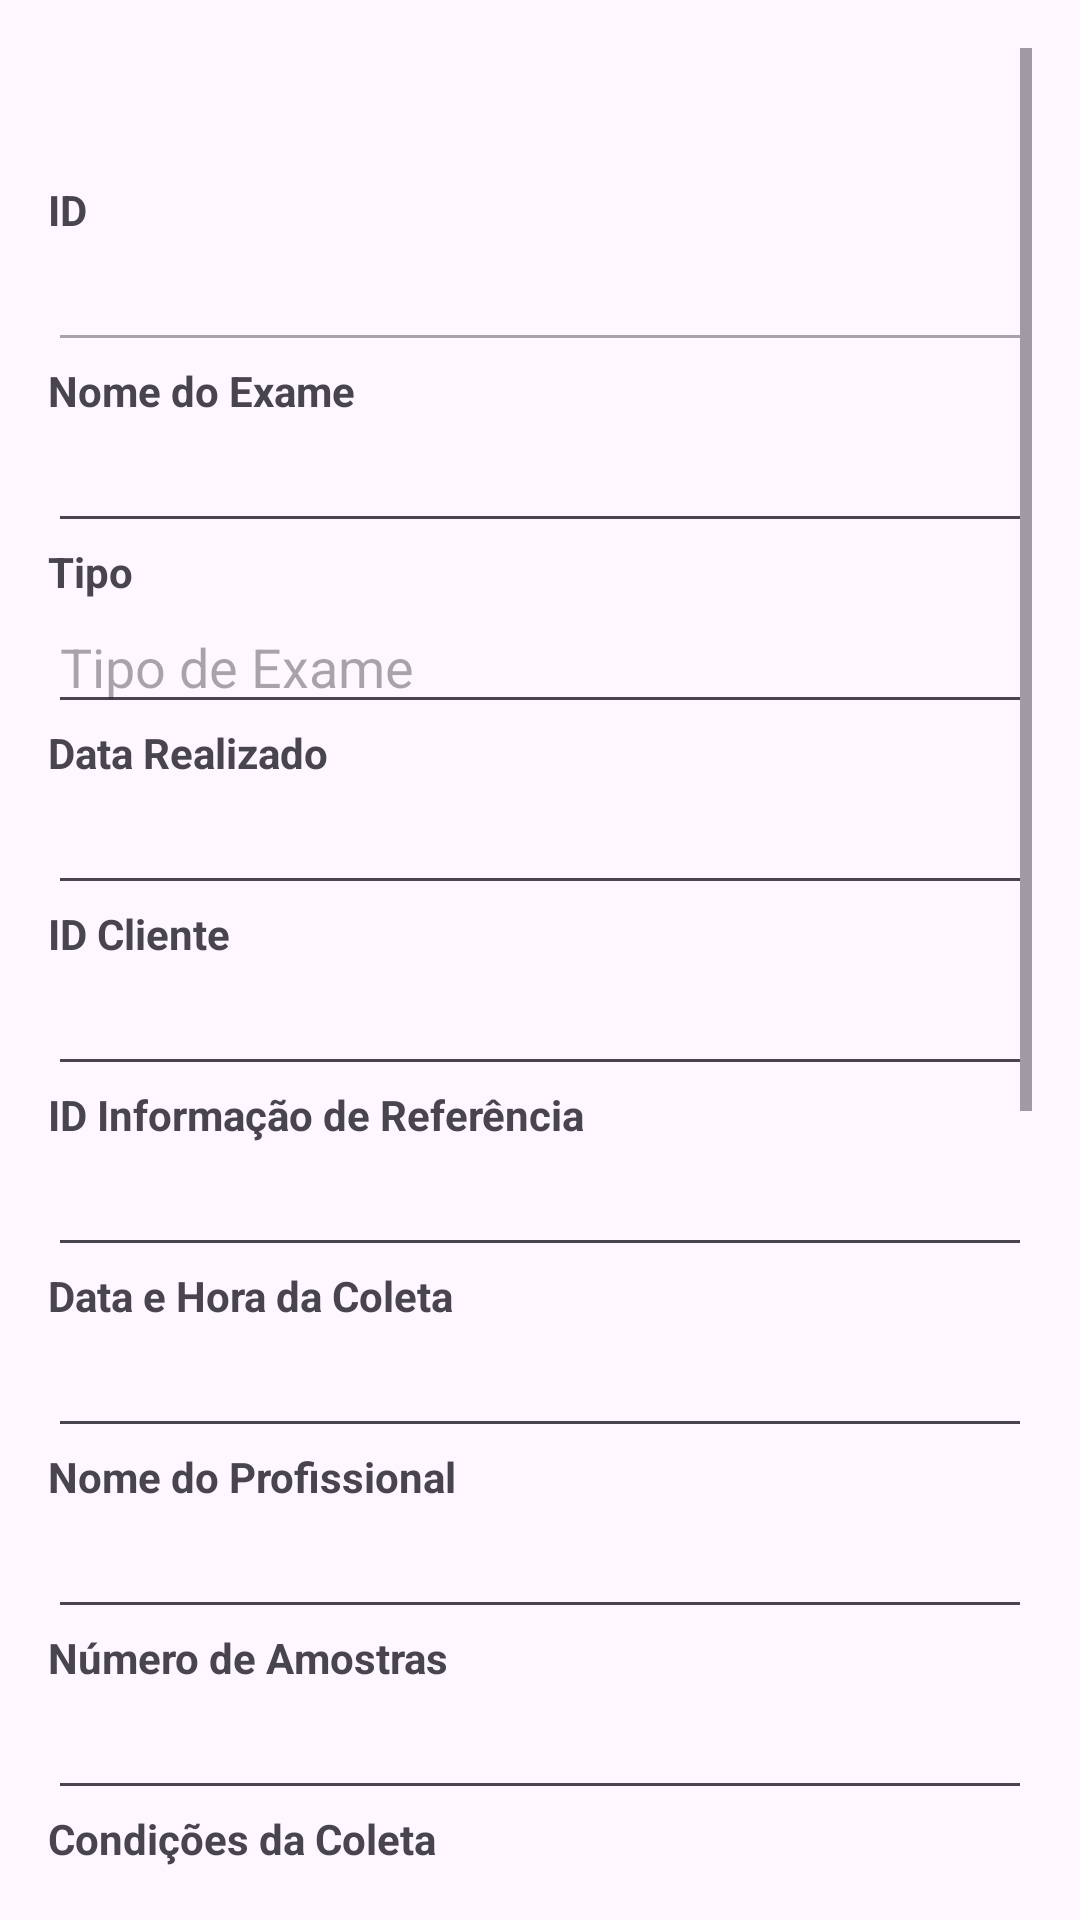

This screen was rendered from an Android layout file. Write that file and the resources it references.
<!-- AndroidManifest.xml: application theme Theme.ProjetoBiomedicina -->
<!-- res/layout/activity_dethalhes_agendamento.xml -->
<?xml version="1.0" encoding="utf-8"?>
<ScrollView xmlns:android="http://schemas.android.com/apk/res/android"
    android:layout_width="match_parent"
    android:layout_height="match_parent"
    android:padding="16dp">

    <LinearLayout
        android:layout_width="match_parent"
        android:layout_height="wrap_content"
        android:orientation="vertical">

        <TextView
            android:id="@+id/detalhesTextView"
            android:layout_width="match_parent"
            android:layout_height="wrap_content"
            android:textSize="18sp"
            android:layout_marginBottom="20dp"/>

        <TextView
            android:layout_width="match_parent"
            android:layout_height="wrap_content"
            android:text="ID"
            android:textStyle="bold" />

        <EditText
            android:id="@+id/et_id"
            android:layout_width="match_parent"
            android:layout_height="wrap_content"
            android:inputType="number"
            android:enabled="false" />

        <TextView
            android:layout_width="match_parent"
            android:layout_height="wrap_content"
            android:text="Nome do Exame"
            android:textStyle="bold"
             />

        <EditText
            android:id="@+id/et_nome_exame"
            android:layout_width="match_parent"
            android:layout_height="wrap_content"
            android:inputType="text" />

        <TextView
            android:layout_width="match_parent"
            android:layout_height="wrap_content"
            android:text="Tipo"
            android:textStyle="bold"
             />

        <EditText
            android:id="@+id/editTextTipo"
            android:layout_width="match_parent"
            android:layout_height="wrap_content"
            android:hint="Tipo de Exame"
            android:inputType="text"
            android:maxLines="1" />

        <TextView
            android:layout_width="match_parent"
            android:layout_height="wrap_content"
            android:text="Data Realizado"
            android:textStyle="bold"
             />

        <EditText
            android:id="@+id/et_dt_realizado"
            android:layout_width="match_parent"
            android:layout_height="wrap_content"
            android:inputType="datetime" />

        <TextView
            android:layout_width="match_parent"
            android:layout_height="wrap_content"
            android:text="ID Cliente"
            android:textStyle="bold"
             />

        <EditText
            android:id="@+id/et_id_cliente"
            android:layout_width="match_parent"
            android:layout_height="wrap_content"
            android:inputType="number" />

        <TextView
            android:layout_width="match_parent"
            android:layout_height="wrap_content"
            android:text="ID Informação de Referência"
            android:textStyle="bold"
             />

        <EditText
            android:id="@+id/et_id_info_referencia"
            android:layout_width="match_parent"
            android:layout_height="wrap_content"
            android:inputType="number" />

        <TextView
            android:layout_width="match_parent"
            android:layout_height="wrap_content"
            android:text="Data e Hora da Coleta"
            android:textStyle="bold"
             />

        <EditText
            android:id="@+id/et_data_hora_coleta"
            android:layout_width="match_parent"
            android:layout_height="wrap_content"
            android:inputType="datetime" />

        <TextView
            android:layout_width="match_parent"
            android:layout_height="wrap_content"
            android:text="Nome do Profissional"
            android:textStyle="bold"
             />

        <EditText
            android:id="@+id/et_nome_profissional"
            android:layout_width="match_parent"
            android:layout_height="wrap_content"
            android:inputType="textPersonName" />

        <TextView
            android:layout_width="match_parent"
            android:layout_height="wrap_content"
            android:text="Número de Amostras"
            android:textStyle="bold"
             />

        <EditText
            android:id="@+id/et_num_amostras"
            android:layout_width="match_parent"
            android:layout_height="wrap_content"
            android:inputType="number" />

        <TextView
            android:layout_width="match_parent"
            android:layout_height="wrap_content"
            android:text="Condições da Coleta"
            android:textStyle="bold"
             />

        <EditText
            android:id="@+id/et_condicoes_coleta"
            android:layout_width="match_parent"
            android:layout_height="wrap_content"
            android:inputType="text" />

        <TextView
            android:layout_width="match_parent"
            android:layout_height="wrap_content"
            android:text="Identificação dos Tubos"
            android:textStyle="bold"
             />

        <EditText
            android:id="@+id/et_identificacao_tubos"
            android:layout_width="match_parent"
            android:layout_height="wrap_content"
            android:inputType="text" />

        <TextView
            android:layout_width="match_parent"
            android:layout_height="wrap_content"
            android:text="Tempo de Armazenamento"
            android:textStyle="bold"
             />

        <EditText
            android:id="@+id/et_tempo_armazenamento"
            android:layout_width="match_parent"
            android:layout_height="wrap_content"
            android:inputType="text" />

        <TextView
            android:layout_width="match_parent"
            android:layout_height="wrap_content"
            android:text="Condições de Transporte"
            android:textStyle="bold"
             />

        <EditText
            android:id="@+id/et_condicoes_transporte"
            android:layout_width="match_parent"
            android:layout_height="wrap_content"
            android:inputType="text" />

        <TextView
            android:layout_width="match_parent"
            android:layout_height="wrap_content"
            android:text="Observações"
            android:textStyle="bold"
             />

        <EditText
            android:id="@+id/et_observacoes"
            android:layout_width="match_parent"
            android:layout_height="wrap_content"
            android:inputType="textMultiLine" />

        <TextView
            android:layout_width="match_parent"
            android:layout_height="wrap_content"
            android:text="Reações Adversas"
            android:textStyle="bold"
             />

        <EditText
            android:id="@+id/et_reacoes_adversas"
            android:layout_width="match_parent"
            android:layout_height="wrap_content"
            android:inputType="textMultiLine" />

        <TextView
            android:layout_width="match_parent"
            android:layout_height="wrap_content"
            android:text="Acompanhamento Adicional"
            android:textStyle="bold"
             />

        <EditText
            android:id="@+id/et_acompanhamento_adicional"
            android:layout_width="match_parent"
            android:layout_height="wrap_content"
            android:inputType="textMultiLine" />

        <Button
            android:id="@+id/btn_salvar"
            android:layout_width="match_parent"
            android:layout_height="wrap_content"
            android:text="Salvar"
            android:layout_marginTop="24dp"/>
    </LinearLayout>
</ScrollView>
<!-- resources referenced by this layout -->
<resources>
  <style name="Theme.ProjetoBiomedicina" parent="Base.Theme.ProjetoBiomedicina" />
  <style name="Base.Theme.ProjetoBiomedicina" parent="Theme.Material3.DayNight.NoActionBar">
          
          
      </style>
</resources>
